Run: headless pygame with SDL's dummy video driver; simulated clock (each Clock.tick advances the game by its frame time, no real sleeping); random seed 0; keys injected as events and as key.get_pressed() state; mouse plan: one left click at the window centre at the start of phase 2, then a move to the lower-right quarter at the start of phase 3.
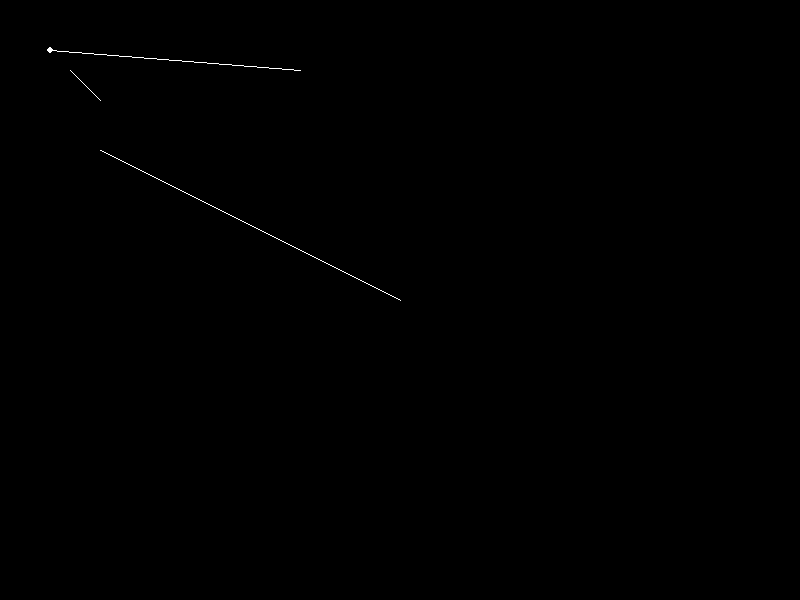
Frame 1 of 4 · flips 1–60 · no input
Frame 2 of 4 · flips 61–180 · clicked the window centre · tapped SPACE, RETURN · held RIGHT (→), D · screen unchanged from frame 1, image omitted
Frame 3 of 4 · flips 181–300 · moved the mouse to the lower-right quarter · held DOWN (↓), S · screen unchanged from frame 2, image omitted
Frame 4 of 4 · flips 301–420 · held LEFT (←), A, UP (↑), W · screen unchanged from frame 3, image omitted

The pygame program that drew these frames:

import pygame, math

class Wall:
    def __init__(self, surface, x1, y1, x2, y2):
        self.x1 = x1
        self.y1 = y1
        self.x2 = x2
        self.y2 = y2
        self.surface = surface
    
    def draw(self):
        pygame.draw.line(self.surface, (255, 255, 255), (self.x1, self.y1), (self.x2, self.y2))


class Ray:
    def __init__(self, surface, x1, y1, theta):
        self.x1 = x1
        self.y1 = y1
        self.x2 = 100*math.cos(theta)
        self.y2 = 100*math.sin(theta)
        self.surface = surface
    
    def draw(self):
        pygame.draw.line(self.surface, (255, 255, 255), (self.x1, self.y1), (self.x2, self.y2))

    def cast(self, wall):
        x1 = wall.x1
        y1 = wall.y1
        x2 = wall.x2
        y2 = wall.y2

        x3 = self.x1
        y3 = self.y1
        x4 = self.x2
        y4 = self.y2

        try:
            t = ((x1 - x3)*(y3 - y4) - (y1 - y3)*(x3 - x4))/((x1 - x2)*(y3 - y4) - (y1 - y2)*(x3 - x4))
            u = ((x1 - x2)*(y1 - y3) - (y1 - y2)*(x1 - x3))/((x1 - x2)*(y3 - y4) - (y1 - y2)*(x3 - x4))
            if (0 <= t and t <= 1) and u < 0:
                px = round(x1 + t*(x2 - x1))
                py = round(y1 + t*(y2 - y1))
                pygame.draw.circle(self.surface, (255, 255, 255), (px, py), 3)
        except ZeroDivisionError:
            pass
       

pygame.init()

disp = pygame.display.set_mode((800, 600))
pygame.display.set_caption("Raycaster")

clock = pygame.time.Clock()

crashed = False

w1 = Wall(disp, 50, 50, 300, 70)
w2 = Wall(disp, 100, 150, 400, 300)
r = Ray(disp, 100, 100, math.radians(45))

while not crashed:
    disp.fill((0, 0, 0))
    for event in pygame.event.get():
        if event.type == pygame.QUIT:
            crashed = True
        
        # r.x2 = pygame.mouse.get_pos()[0]
        # r.y2 = pygame.mouse.get_pos()[1]

        # print(event)
    w1.draw()
    w2.draw()
    r.draw()

    r.cast(w1)
    r.cast(w2)

    pygame.display.update()
    clock.tick(60)
